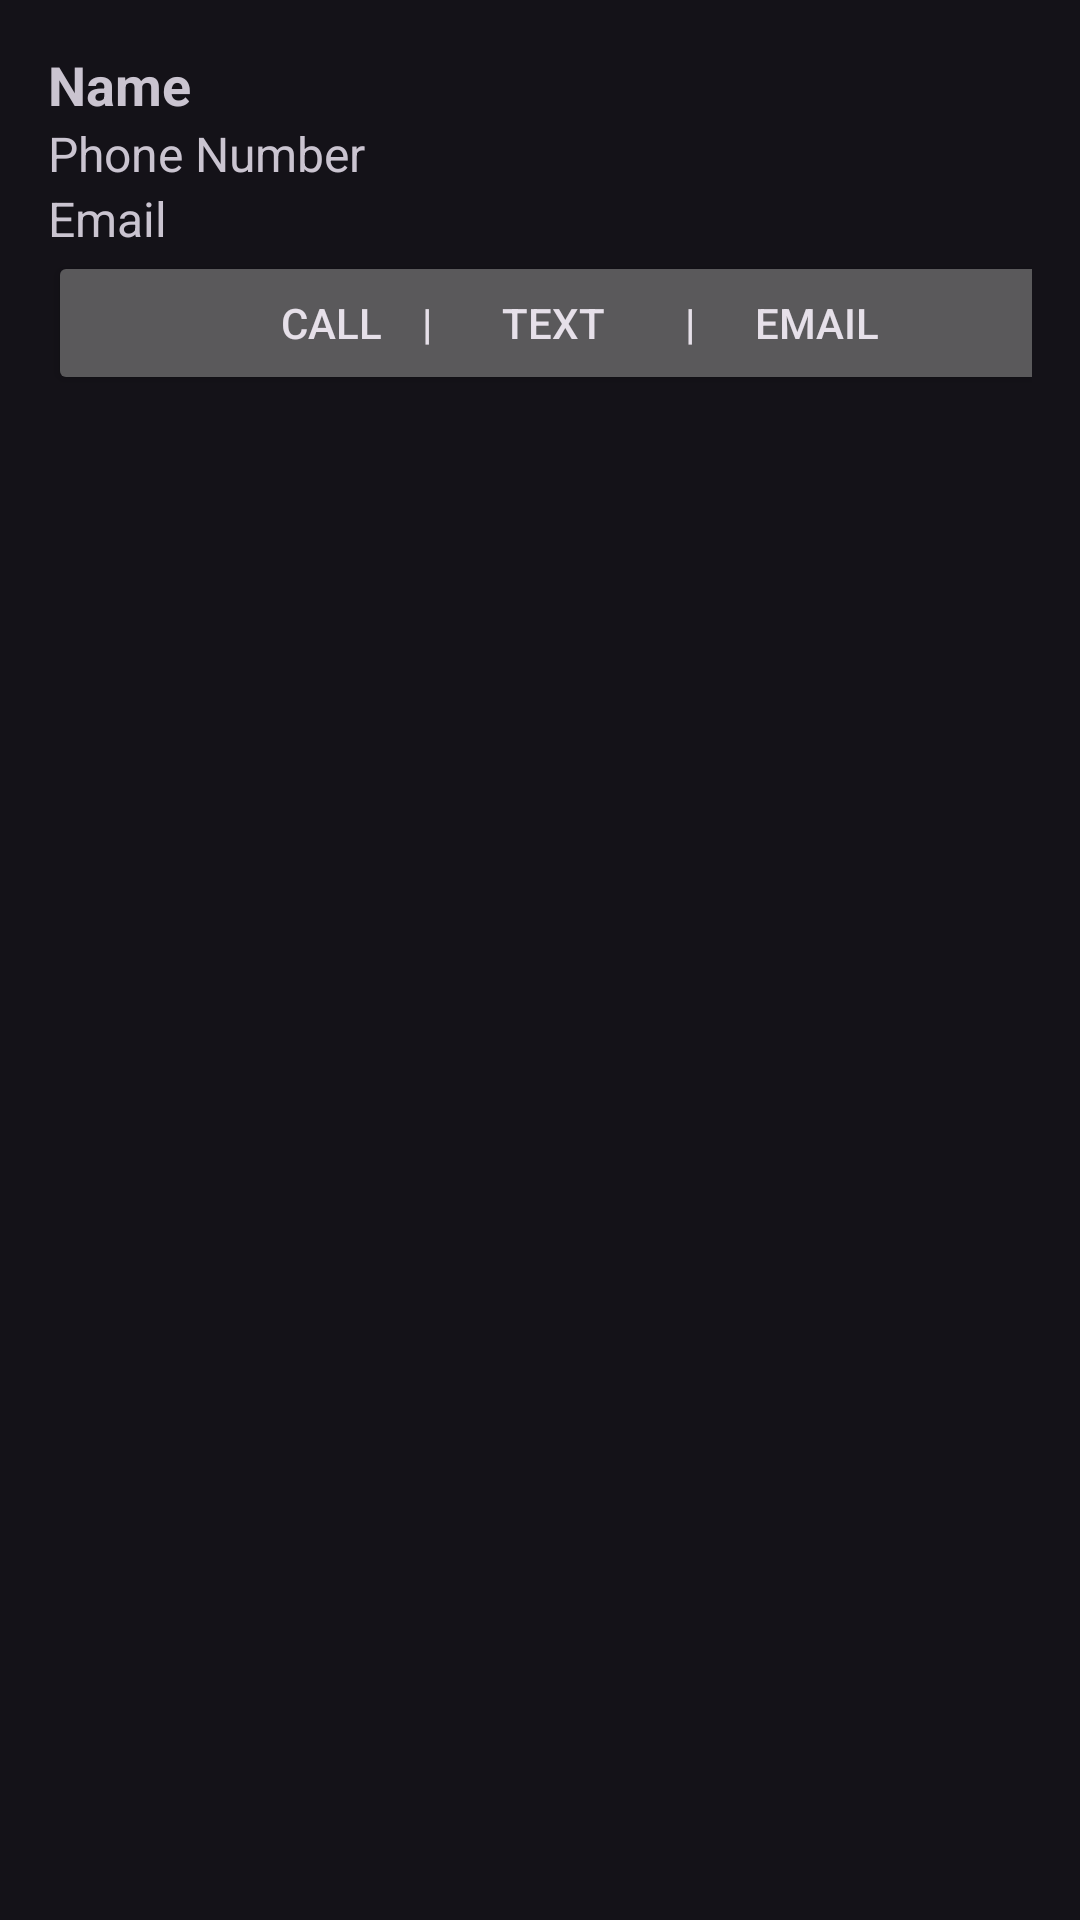

Android layout source for this screen:
<!-- AndroidManifest.xml: application theme Theme.ProfitandLoss -->
<!-- res/layout/contact_item.xml -->
<?xml version="1.0" encoding="utf-8"?>
<LinearLayout xmlns:android="http://schemas.android.com/apk/res/android"
    android:layout_width="match_parent"
    android:layout_height="wrap_content"
    android:orientation="vertical"
    android:padding="16dp">

    <TextView
        android:id="@+id/textViewName"
        android:layout_width="wrap_content"
        android:layout_height="wrap_content"
        android:textSize="18sp"
        android:textStyle="bold"
        android:text="Name" />

    <TextView
        android:id="@+id/textViewPhoneNumber"
        android:layout_width="wrap_content"
        android:layout_height="wrap_content"
        android:textSize="16sp"
        android:text="Phone Number" />

    <TextView
        android:id="@+id/textViewEmail"
        android:layout_width="wrap_content"
        android:layout_height="wrap_content"
        android:textSize="16sp"
        android:text="Email" />

    <Button
        android:id="@+id/buttonAddContact"
        android:layout_width="355dp"
        android:layout_height="wrap_content"
        android:text="Call    |       Text        |      Email" />

</LinearLayout>
<!-- resources referenced by this layout -->
<resources>
  <style name="Theme.ProfitandLoss" parent="Base.Theme.ProfitandLoss" />
  <style name="Base.Theme.ProfitandLoss" parent="Theme.Material3.Dark">
          
          
      </style>
</resources>
